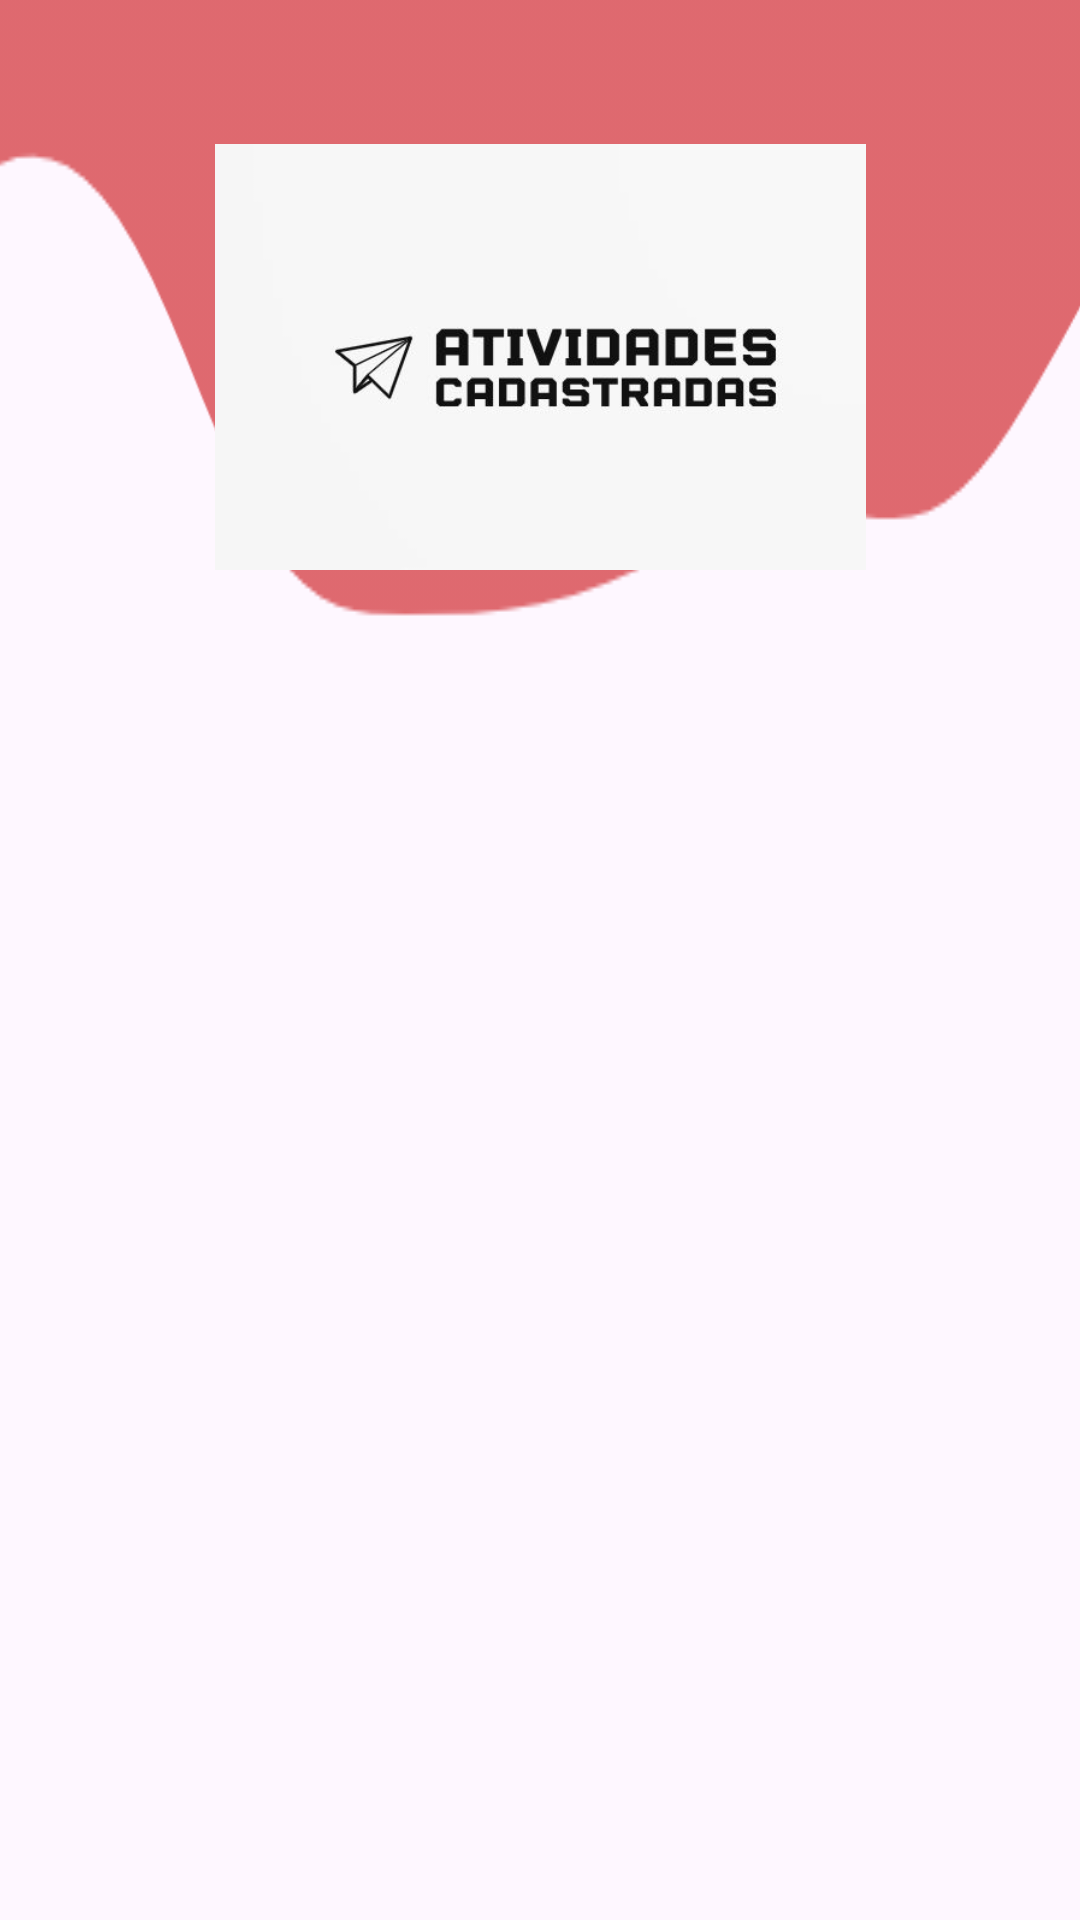

Android layout source for this screen:
<!-- AndroidManifest.xml: application theme Theme.Provaapp -->
<!-- res/layout/activity_listar_atividades.xml -->
<?xml version="1.0" encoding="utf-8"?>
<androidx.constraintlayout.widget.ConstraintLayout xmlns:android="http://schemas.android.com/apk/res/android"
    xmlns:app="http://schemas.android.com/apk/res-auto"
    xmlns:tools="http://schemas.android.com/tools"
    android:layout_width="match_parent"
    android:layout_height="match_parent"
    android:background="@drawable/wave"
    android:backgroundTint="#A3CD191E"
    tools:context=".ListarAtividades">

    <ImageView
        android:id="@+id/imageView2"
        android:layout_width="229dp"
        android:layout_height="142dp"
        android:layout_marginTop="48dp"
        app:layout_constraintEnd_toEndOf="parent"
        app:layout_constraintStart_toStartOf="parent"
        app:layout_constraintTop_toTopOf="parent"
        app:srcCompat="@drawable/ativ" />

    <ListView
        android:id="@+id/listaDeAtividadesL"
        android:layout_width="354dp"
        android:layout_height="341dp"
        android:layout_marginTop="92dp"
        app:layout_constraintEnd_toEndOf="parent"
        app:layout_constraintHorizontal_bias="0.476"
        app:layout_constraintStart_toStartOf="parent"
        app:layout_constraintTop_toBottomOf="@+id/imageView2" />

    <Button
        android:id="@+id/voltarL"
        style="@style/Widget.AppCompat.Button"
        android:layout_width="wrap_content"
        android:layout_height="wrap_content"
        android:layout_marginTop="688dp"
        android:text="retornar - tela inicial"
        app:layout_constraintEnd_toEndOf="parent"
        app:layout_constraintHorizontal_bias="0.427"
        app:layout_constraintStart_toStartOf="parent"
        app:layout_constraintTop_toTopOf="parent" />
</androidx.constraintlayout.widget.ConstraintLayout>
<!-- resources referenced by this layout -->
<resources>
  <!-- drawable ativ: png bitmap (drawable, 23503 bytes) -->
  <!-- drawable wave: png bitmap (drawable, 23496 bytes) -->
  <style name="Theme.Provaapp" parent="Base.Theme.Provaapp" />
  <style name="Base.Theme.Provaapp" parent="Theme.Material3.DayNight.NoActionBar">
          
          
      </style>
</resources>
